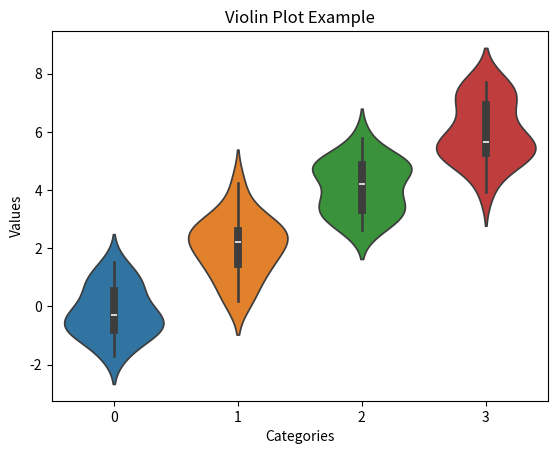

Write the Python code that produced this figure.
# ViolinPlot.py
import matplotlib.pyplot as plt
import seaborn as sns
import numpy as np

data = np.random.normal(size=(20, 4)) + np.arange(4) * 2
sns.violinplot(data=data)
plt.title('Violin Plot Example')
plt.xlabel('Categories')
plt.ylabel('Values')
plt.show()